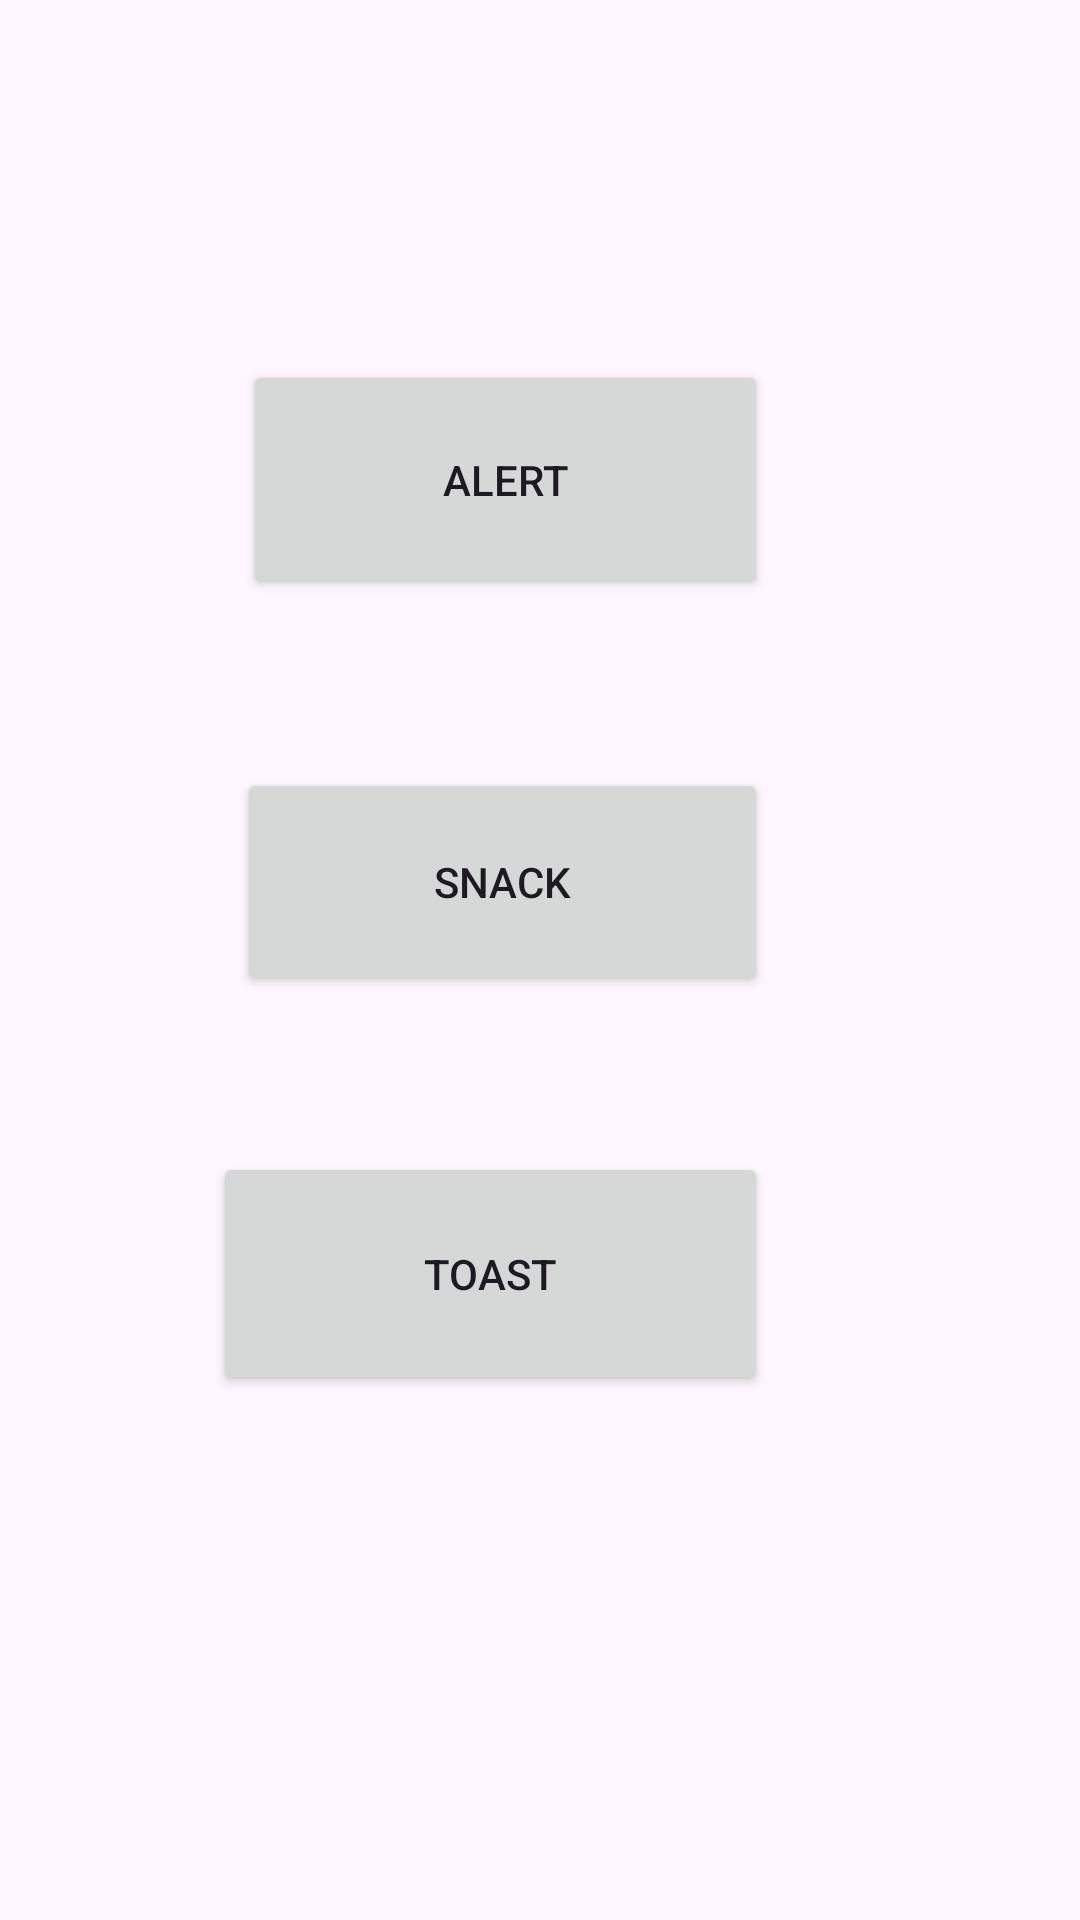

The Android layout XML behind this screen, and the referenced resources:
<!-- AndroidManifest.xml: application theme Theme._2App -->
<!-- res/layout/activity_user_interaction.xml -->
<?xml version="1.0" encoding="utf-8"?>
<androidx.constraintlayout.widget.ConstraintLayout xmlns:android="http://schemas.android.com/apk/res/android"
    xmlns:app="http://schemas.android.com/apk/res-auto"
    xmlns:tools="http://schemas.android.com/tools"
    android:id="@+id/city"
    android:layout_width="match_parent"
    android:layout_height="match_parent"
    tools:context=".UserInteractionActivity">

    <Button
        android:id="@+id/btnToast"
        android:layout_width="185dp"
        android:layout_height="81dp"
        android:layout_marginTop="52dp"
        android:layout_marginEnd="104dp"
        android:text="Toast"
        app:layout_constraintEnd_toEndOf="parent"
        app:layout_constraintTop_toBottomOf="@+id/btnSnack" />

    <Button
        android:id="@+id/btnAlert"
        android:layout_width="175dp"
        android:layout_height="80dp"
        android:layout_marginTop="120dp"
        android:layout_marginEnd="104dp"
        android:text="Alert"
        app:layout_constraintEnd_toEndOf="parent"
        app:layout_constraintTop_toTopOf="parent" />

    <Button
        android:id="@+id/btnSnack"
        android:layout_width="177dp"
        android:layout_height="76dp"
        android:layout_marginTop="256dp"
        android:layout_marginEnd="104dp"
        android:text="Snack"
        app:layout_constraintEnd_toEndOf="parent"
        app:layout_constraintTop_toTopOf="parent" />
</androidx.constraintlayout.widget.ConstraintLayout>
<!-- resources referenced by this layout -->
<resources>
  <style name="Theme._2App" parent="Base.Theme._2App" />
  <style name="Base.Theme._2App" parent="Theme.Material3.DayNight.NoActionBar">
          
          
      </style>
</resources>
